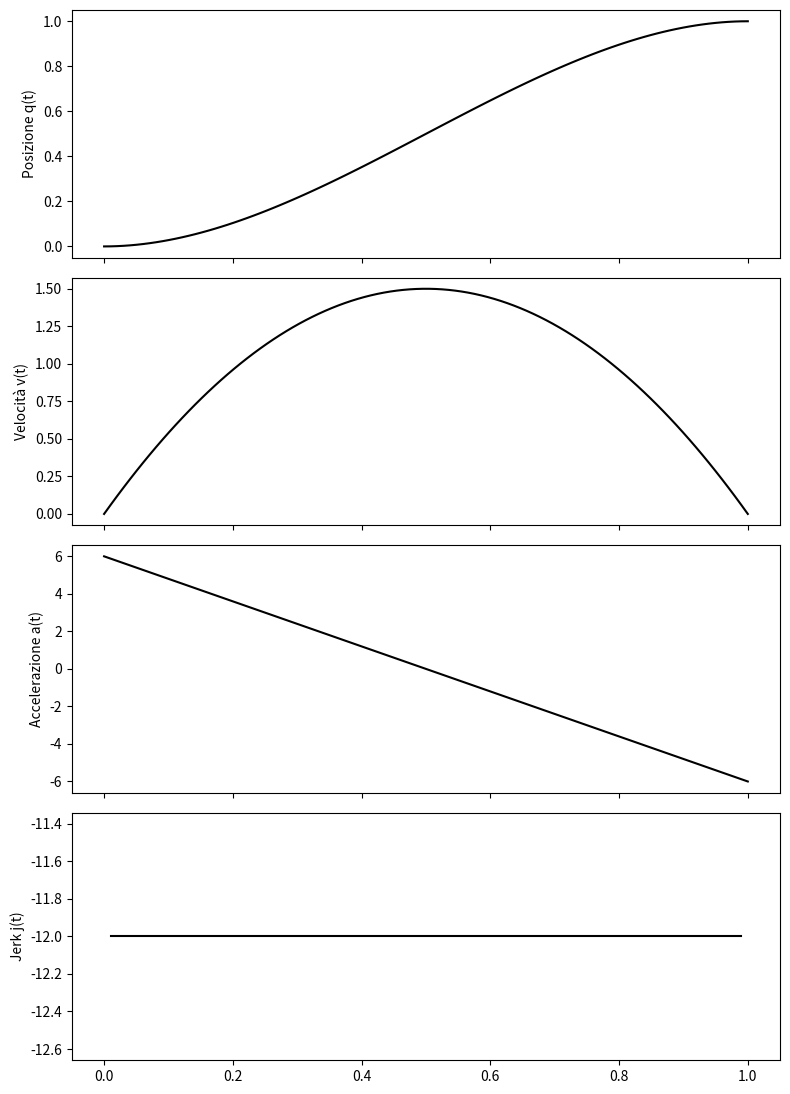

Source code (Python):
import numpy as np
import matplotlib.pyplot as plt

# Definisco il tempo
t = np.linspace(0, 1, 100)

# Definizione della funzione di posizione q(t)
def q(t):
    return 3 * t**2 - 2 * t**3

# Calcolo della derivata prima (velocità v(t)), seconda (accelerazione a(t)), e terza (jerk j(t)) di q(t)
def v(t):
    return 6 * t - 6 * t**2

def a(t):
    return 6 - 12 * t

def j(t):
    jerk = -12 * np.ones_like(t)  # Il jerk è costante e pari a -12 per il resto dei valori
    jerk[(t == 0) | (t == 1)] = np.nan  # Inseriamo NaN nei punti di discontinuità
    return jerk

# Creazione dei grafici
fig, axs = plt.subplots(4, 1, figsize=(8, 12), sharex=True)
#fig.suptitle("Grafici di Posizione, Velocità, Accelerazione e Jerk", fontsize=16)

# Grafico della posizione
axs[0].plot(t, q(t), color="black")
axs[0].set_ylabel("Posizione q(t)")

# Grafico della velocità
axs[1].plot(t, v(t), color="black")
axs[1].set_ylabel("Velocità v(t)")

# Grafico dell'accelerazione
axs[2].plot(t, a(t), color="black")
axs[2].set_ylabel("Accelerazione a(t)")

# Grafico del jerk
axs[3].plot(t, j(t), color="black")
axs[3].set_ylabel("Jerk j(t)")

plt.subplots_adjust(hspace=0.2)
plt.tight_layout(rect=[0, 0.03, 1, 0.95])
plt.savefig("polinom_terzo_grado.png", dpi=300)
